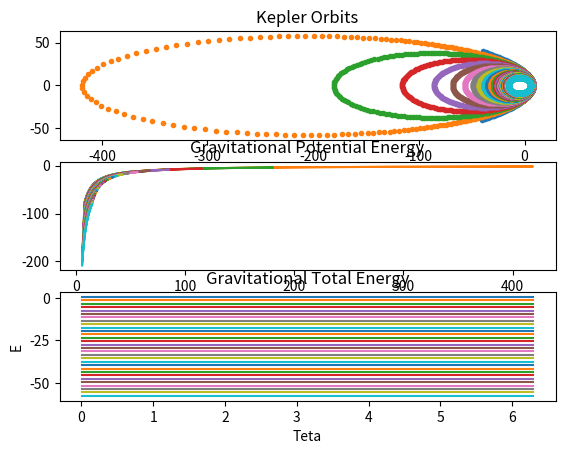

Source code (Python):
import numpy as np
import matplotlib.pyplot as plt
import math
fig, (ax1, ax2, ax3) = plt.subplots(3)
ax1.set_title('Kepler Orbits')
ax2.set_title('Gravitational Potential Energy')
ax3.set_title('Gravitational Total Energy')
ax3.set_xlabel('Teta')
ax3.set_ylabel('E')



for i in range(30): 
    G=1
    M=600+20*(i+1)
    w=1
    m=1
    r=10
    vr=5
    l=m*r**2*w
    c=l/m
    k=G*M
    E=m/2*(vr**2+r**2*w**2)-k*m/r
    Ex=E/m
    q=math.sqrt(2*Ex/c**2+k**2/c**4)
    #teta=90*math.pi/180
    teta=0
    r=(c**2/k)/(1+c**2*q*math.cos(teta)/k)
    x=[]
    y=[]
    energylist=[]
    rlist=[]
    totenergy=[]
    tetalist=[]
    print (r)
    limit=40.0

    while teta<math.pi*2*1:
        start=True
        teta+=0.01

        r=(c**2/k)/(1+c**2*q*math.cos(teta)/k)
        

        
        if E>=0:
            if (math.fabs(r*math.cos(teta))<limit) and start==True:
                x.append(r*math.cos(teta))
                y.append(r*math.sin(teta))
                rlist.append(r)
                tetalist.append(teta)
                energylist.append(-k/r)
                totenergy.append(E)
        else:
            x.append(r*math.cos(teta))
            y.append(r*math.sin(teta))
            rlist.append(r)
            tetalist.append(teta)
            energylist.append(-k/r)       
            totenergy.append(E)
        
    ax1.plot(x, y,'.')
    ax2.plot(rlist,energylist)
    ax3.plot(tetalist,totenergy)
    
    #plt.scatter(x,y,5)

    
plt.show()    
print (E)    
